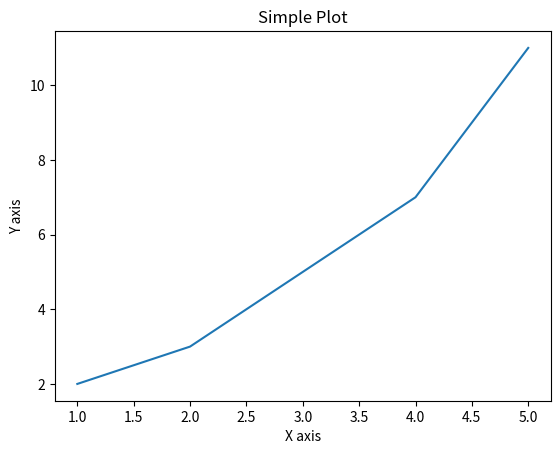

Here is the Python script that generated this plot:
class Dog:
    def __init__(self, name, age):
        self.name = name
        self.age = age

    def bark(self):
        print(f"{self.name} says woof! and I am {self.age} years old ")

my_dog = Dog("Rex", 5)
my_dog.bark()

#pip install matplotlib
import matplotlib.pyplot as plt

x = [1, 2, 3, 4, 5]
y = [2, 3, 5, 7, 11]

plt.plot(x, y)
plt.xlabel('X axis')
plt.ylabel('Y axis')
plt.title('Simple Plot')
plt.show()

def my_generator():
    yield 1
    yield 2
    yield 3

for value in my_generator():
    print(value)
